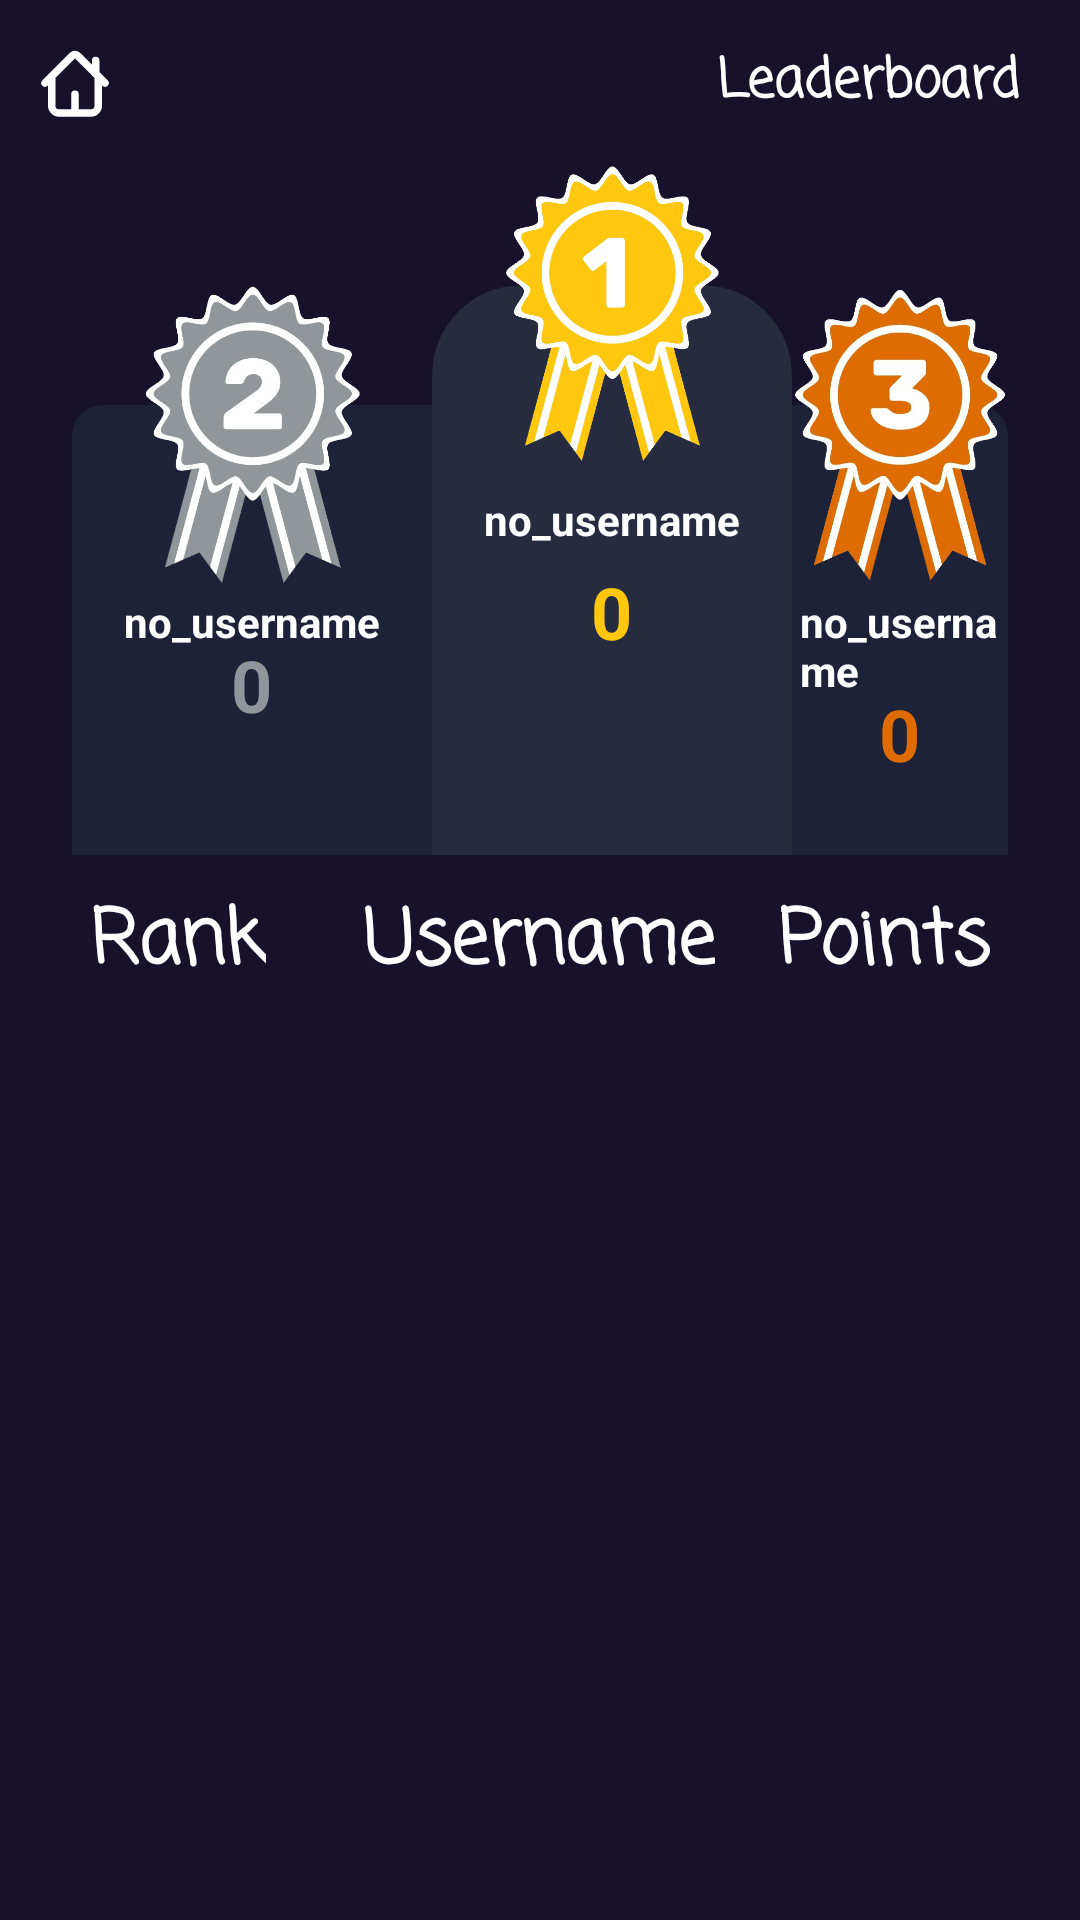

This screen was rendered from an Android layout file. Write that file and the resources it references.
<!-- AndroidManifest.xml: application theme Theme.KnowledgeRealm -->
<!-- res/layout/activity_leaderboard.xml -->
<?xml version="1.0" encoding="utf-8"?>
<RelativeLayout xmlns:android="http://schemas.android.com/apk/res/android"
    xmlns:card_view="http://schemas.android.com/apk/res-auto"
    xmlns:tools="http://schemas.android.com/tools"
    android:layout_width="match_parent"
    android:layout_height="match_parent"
    android:background="#17112b"
    tools:context=".LeaderBoardActivity">

    <RelativeLayout
        android:layout_width="match_parent"
        android:layout_height="wrap_content">

        <ImageView
            android:id="@+id/back"
            android:layout_width="50dp"
            android:layout_height="55dp"
            android:padding="10dp"
            android:src="@drawable/home_icon" />

        <TextView
            android:layout_width="wrap_content"
            android:layout_height="wrap_content"
            android:layout_alignParentRight="true"
            android:layout_centerInParent="true"
            android:layout_marginEnd="20dp"
            android:fontFamily="casual"
            android:text="Leaderboard"
            android:textColor="#FFFFFF"
            android:textSize="18sp"
            android:textStyle="bold" />

    </RelativeLayout>

    <LinearLayout
        android:id="@+id/above_leader"
        android:layout_width="match_parent"
        android:layout_height="wrap_content"
        android:layout_centerHorizontal="true"
        android:layout_marginTop="35dp"
        android:orientation="horizontal">

        <RelativeLayout
            android:id="@+id/card_container1"
            android:layout_width="wrap_content"
            android:layout_height="wrap_content"
            android:layout_centerInParent="true"
            android:layout_marginStart="24dp"
            android:layout_marginTop="60dp">

            <com.google.android.material.card.MaterialCardView
                android:id="@+id/card_1"
                style="@style/CustomCardViewStyle"
                android:layout_width="120dp"
                android:layout_height="150dp"
                android:layout_marginTop="40dp"
                android:foreground="?android:attr/selectableItemBackground"
                card_view:cardBackgroundColor="#1e2238"
                card_view:cardElevation="0dp"
                card_view:cardUseCompatPadding="false">

                <LinearLayout
                    android:layout_width="match_parent"
                    android:layout_height="wrap_content"
                    android:layout_marginTop="60dp"
                    android:orientation="vertical">

                    <TextView
                        android:id="@+id/usernameSecondTextView"
                        android:layout_width="wrap_content"
                        android:layout_height="wrap_content"
                        android:layout_gravity="center"
                        android:text="@string/no_username"
                        android:textColor="@color/white"
                        android:textSize="14sp"
                        android:textStyle="bold" />

                    <TextView
                        android:id="@+id/scoreSecondTextView"
                        android:layout_width="wrap_content"
                        android:layout_height="wrap_content"
                        android:layout_gravity="center"
                        android:layout_marginTop="-5dp"
                        android:text="@string/_0"
                        android:textColor="#91969a"
                        android:textSize="24sp"
                        android:textStyle="bold" />
                </LinearLayout>
            </com.google.android.material.card.MaterialCardView>

            <ImageView
                android:layout_width="100dp"
                android:layout_height="100dp"
                android:layout_centerHorizontal="true"
                android:src="@drawable/lead2" />

        </RelativeLayout>

        <RelativeLayout
            android:id="@+id/card_container2"
            android:layout_width="wrap_content"
            android:layout_height="wrap_content"
            android:layout_centerInParent="true"
            android:layout_marginTop="20dp">

            <com.google.android.material.card.MaterialCardView
                android:id="@+id/card_2"
                style="@style/CustomCardViewStyle2"
                android:layout_width="120dp"
                android:layout_height="190dp"
                android:layout_marginTop="40dp"
                android:foreground="?android:attr/selectableItemBackground"
                card_view:cardBackgroundColor="#262b40"
                card_view:cardElevation="0dp"
                card_view:cardUseCompatPadding="false">

                <LinearLayout
                    android:layout_width="match_parent"
                    android:layout_height="wrap_content"
                    android:layout_marginTop="60dp"
                    android:orientation="vertical">

                    <TextView
                        android:id="@+id/usernameFirstTextView"
                        android:layout_width="wrap_content"
                        android:layout_height="wrap_content"
                        android:layout_gravity="center"
                        android:text="@string/no_username"
                        android:textColor="@color/white"
                        android:textSize="14sp"
                        android:textStyle="bold" />

                    <TextView
                        android:id="@+id/scoreFirstTextView"
                        android:layout_width="wrap_content"
                        android:layout_height="wrap_content"
                        android:layout_gravity="center"
                        android:layout_marginTop="5dp"
                        android:text="@string/_0"
                        android:textColor="#ffc70e"
                        android:textSize="24sp"
                        android:textStyle="bold" />
                </LinearLayout>

            </com.google.android.material.card.MaterialCardView>

            <ImageView
                android:layout_width="100dp"
                android:layout_height="100dp"
                android:layout_centerHorizontal="true"
                android:src="@drawable/lead1" />

        </RelativeLayout>

        <RelativeLayout
            android:id="@+id/card_container"
            android:layout_width="wrap_content"
            android:layout_height="wrap_content"
            android:layout_centerInParent="true"
            android:layout_marginEnd="24dp"
            android:layout_marginTop="60dp">

            <com.google.android.material.card.MaterialCardView
                android:id="@+id/card_login"
                style="@style/CustomCardViewStyle3"
                android:layout_width="120dp"
                android:layout_height="150dp"
                android:layout_marginTop="40dp"
                android:foreground="?android:attr/selectableItemBackground"
                card_view:cardBackgroundColor="#1e2238"
                card_view:cardElevation="0dp"
                card_view:cardUseCompatPadding="false">

                <LinearLayout
                    android:layout_width="match_parent"
                    android:layout_height="wrap_content"
                    android:layout_marginTop="60dp"
                    android:orientation="vertical">

                    <TextView
                        android:id="@+id/usernameThirdTextView"
                        android:layout_width="wrap_content"
                        android:layout_height="wrap_content"
                        android:layout_gravity="center"
                        android:text="@string/no_username"
                        android:textColor="@color/white"
                        android:textSize="14sp"
                        android:textStyle="bold" />

                    <TextView
                        android:id="@+id/scoreThirdTextView"
                        android:layout_width="wrap_content"
                        android:layout_height="wrap_content"
                        android:layout_gravity="center"
                        android:layout_marginTop="-5dp"
                        android:text="@string/_0"
                        android:textColor="#df6c02"
                        android:textSize="24sp"
                        android:textStyle="bold" />
                </LinearLayout>

            </com.google.android.material.card.MaterialCardView>

            <ImageView
                android:layout_width="100dp"
                android:layout_height="100dp"
                android:layout_centerHorizontal="true"
                android:src="@drawable/lead3" />

        </RelativeLayout>

    </LinearLayout>

    <RelativeLayout
        android:id="@+id/middle"
        android:layout_width="match_parent"
        android:layout_height="wrap_content"
        android:layout_below="@+id/above_leader"
        android:layout_marginStart="30dp"
        android:layout_marginTop="10dp"
        android:layout_marginEnd="30dp">

        <TextView
            android:layout_width="wrap_content"
            android:layout_height="wrap_content"
            android:layout_alignParentStart="true"
            android:fontFamily="casual"
            android:text="Rank"
            android:textColor="@color/white"
            android:textSize="25dp"
            android:textStyle="bold" />

        <TextView
            android:layout_width="wrap_content"
            android:layout_height="wrap_content"
            android:layout_centerHorizontal="true"
            android:fontFamily="casual"
            android:text="Username"
            android:textColor="@color/white"
            android:textSize="25dp"
            android:textStyle="bold" />

        <TextView
            android:layout_width="wrap_content"
            android:layout_height="wrap_content"
            android:layout_alignParentEnd="true"
            android:fontFamily="casual"
            android:text="Points"
            android:textColor="@color/white"
            android:textSize="25dp"
            android:textStyle="bold" />

    </RelativeLayout>

    <androidx.recyclerview.widget.RecyclerView
        android:id="@+id/recyclerView"
        android:layout_width="match_parent"
        android:layout_height="match_parent"
        android:layout_below="@+id/middle" />

</RelativeLayout>
<!-- resources referenced by this layout -->
<resources>
  <color name="white">#FFFFFFFF</color>
  <!-- drawable home_icon (drawable) -->
  <vector xmlns:android="http://schemas.android.com/apk/res/android"
      android:width="800dp"
      android:height="800dp"
      android:viewportWidth="24"
      android:viewportHeight="24">
    <path
        android:pathData="M5.778,10.222V18C5.778,19.105 6.673,20 7.778,20H12M5.778,10.222L11.293,4.707C11.683,4.317 12.317,4.317 12.707,4.707L17.5,9.5M5.778,10.222L4,12M18.222,10.222V18C18.222,19.105 17.327,20 16.222,20H12M18.222,10.222L20,12M18.222,10.222L17.5,9.5M17.5,9.5V6M12,20V15"
        android:strokeLineJoin="round"
        android:strokeWidth="2"
        android:fillColor="#00000000"
        android:strokeColor="#ffffff"
        android:strokeLineCap="round"/>
  </vector>
  <!-- drawable lead1: png bitmap (drawable, 143460 bytes) -->
  <!-- drawable lead2: png bitmap (drawable, 159868 bytes) -->
  <!-- drawable lead3: png bitmap (drawable, 236593 bytes) -->
  <string name="_0">0</string>
  <string name="no_username">no_username</string>
  <style name="CustomCardViewStyle" parent="@style/Widget.MaterialComponents.CardView">
          <item name="shapeAppearanceOverlay">@style/ShapeAppearanceOverlay_card_custom_corners</item>
      </style>
  <style name="CustomCardViewStyle2" parent="@style/Widget.MaterialComponents.CardView">
          <item name="shapeAppearanceOverlay">@style/ShapeAppearanceOverlay_card_custom_corners2</item>
      </style>
  <style name="CustomCardViewStyle3" parent="@style/Widget.MaterialComponents.CardView">
          <item name="shapeAppearanceOverlay">@style/ShapeAppearanceOverlay_card_custom_corners3</item>
      </style>
  <style name="Theme.KnowledgeRealm" parent="Theme.MaterialComponents.DayNight.NoActionBar">
          
          <item name="colorPrimary">@color/colorPrimary</item>
          <item name="colorPrimaryVariant">@color/colorPrimary</item>
          <item name="colorOnPrimary">@color/white</item>
          
          <item name="colorSecondary">@color/teal_200</item>
          <item name="colorSecondaryVariant">@color/teal_700</item>
          <item name="colorOnSecondary">@color/black</item>
          
          <item name="android:statusBarColor">?attr/colorPrimaryVariant</item>
          
      </style>
  <style name="ShapeAppearanceOverlay_card_custom_corners" parent="">
          <item name="cornerFamily">rounded</item>
          <item name="cornerSizeTopRight">0dp</item>
          <item name="cornerSizeTopLeft">10dp</item>
          <item name="cornerSizeBottomRight">0dp</item>
          <item name="cornerSizeBottomLeft">0dp</item>
      </style>
  <style name="ShapeAppearanceOverlay_card_custom_corners2" parent="">
          <item name="cornerFamily">rounded</item>
          <item name="cornerSizeTopRight">30dp</item>
          <item name="cornerSizeTopLeft">30dp</item>
          <item name="cornerSizeBottomRight">0dp</item>
          <item name="cornerSizeBottomLeft">0dp</item>
      </style>
  <style name="ShapeAppearanceOverlay_card_custom_corners3" parent="">
          <item name="cornerFamily">rounded</item>
          <item name="cornerSizeTopRight">10dp</item>
          <item name="cornerSizeTopLeft">0dp</item>
          <item name="cornerSizeBottomRight">0dp</item>
          <item name="cornerSizeBottomLeft">0dp</item>
      </style>
  <color name="colorPrimary">#17112b</color>
  <color name="teal_200">#FF03DAC5</color>
  <color name="teal_700">#FF018786</color>
  <color name="black">#FF000000</color>
</resources>
